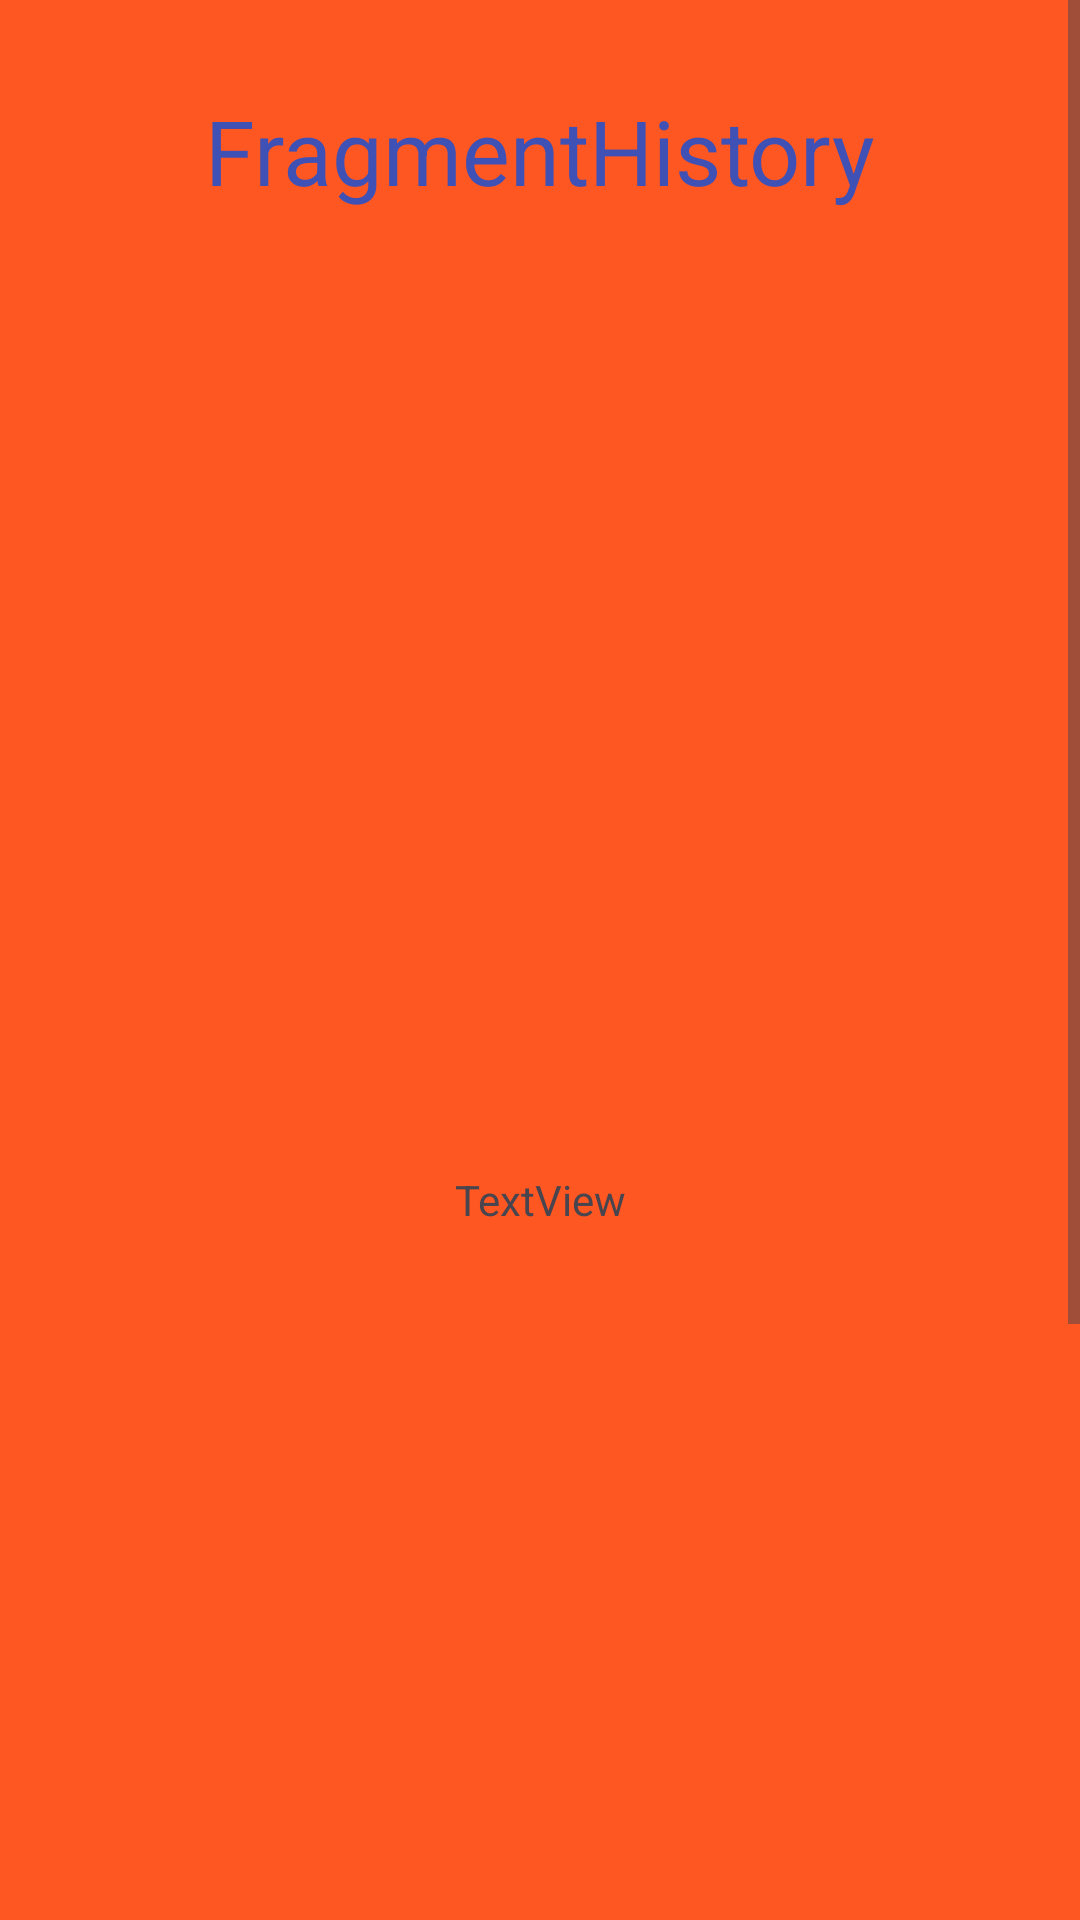

Here is an Android app screen rendered from its layout file. Give the layout XML and the strings, colors and styles it references.
<!-- AndroidManifest.xml: application theme Theme.Group12FinalProject -->
<!-- res/layout/fragment_my_orders_history.xml -->
<?xml version="1.0" encoding="utf-8"?>
<androidx.constraintlayout.widget.ConstraintLayout xmlns:android="http://schemas.android.com/apk/res/android"
    xmlns:app="http://schemas.android.com/apk/res-auto"
    xmlns:tools="http://schemas.android.com/tools"
    android:id="@+id/linearLayout15"
    android:layout_width="match_parent"
    android:layout_height="match_parent"
    android:background="#FF5722"
    tools:context=".MyOrdersHistoryFragment">


    <ScrollView
        android:layout_width="match_parent"
        android:layout_height="match_parent"
        tools:layout_editor_absoluteX="-38dp"
        tools:layout_editor_absoluteY="66dp">

        <androidx.constraintlayout.widget.ConstraintLayout
            android:layout_width="match_parent"
            android:layout_height="wrap_content">

            <TextView
                android:id="@+id/fragmentHistory"
                android:layout_width="match_parent"
                android:layout_height="wrap_content"
                android:layout_marginTop="30dp"
                android:gravity="center"
                android:text="FragmentHistory"
                android:textColor="#3F51B5"
                android:textSize="30sp"
                app:layout_constraintEnd_toEndOf="parent"
                app:layout_constraintStart_toStartOf="parent"
                app:layout_constraintTop_toTopOf="parent" />

            <TextView
                android:id="@+id/textView28"
                android:layout_width="wrap_content"
                android:layout_height="wrap_content"
                android:layout_marginTop="320dp"
                android:text="TextView"
                app:layout_constraintEnd_toEndOf="parent"
                app:layout_constraintStart_toStartOf="parent"
                app:layout_constraintTop_toBottomOf="@+id/fragmentHistory" />

            <TextView
                android:id="@+id/textView29"
                android:layout_width="wrap_content"
                android:layout_height="wrap_content"
                android:layout_marginTop="500dp"
                android:text="TextView"
                app:layout_constraintEnd_toEndOf="parent"
                app:layout_constraintStart_toStartOf="parent"
                app:layout_constraintTop_toBottomOf="@id/textView28" />

        </androidx.constraintlayout.widget.ConstraintLayout>
    </ScrollView>


</androidx.constraintlayout.widget.ConstraintLayout>
<!-- resources referenced by this layout -->
<resources>
  <style name="Theme.Group12FinalProject" parent="Base.Theme.Group12FinalProject">
          <item name="android:statusBarColor">@color/blue</item>
      </style>
  <style name="Base.Theme.Group12FinalProject" parent="Theme.Material3.DayNight.NoActionBar">
          
          
      </style>
  <color name="blue">#1CA7E6</color>
</resources>
